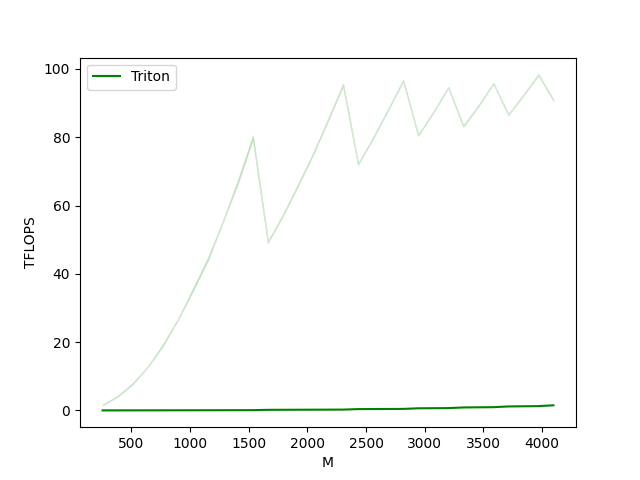

Values plotted in this chart, from the file beside it:
M, N, K, Triton
256, 256, 256, 0.02144
384, 384, 384, 0.02765
512, 512, 512, 0.03392
640, 640, 640, 0.04096
768, 768, 768, 0.0471
896, 896, 896, 0.05427
1024, 1024, 1024, 0.06053
1152, 1152, 1152, 0.06861
1280, 1280, 1280, 0.07578
1408, 1408, 1408, 0.08381
1536, 1536, 1536, 0.09011
1664, 1664, 1664, 0.1872
1792, 1792, 1792, 0.2007
1920, 1920, 1920, 0.215
2048, 2048, 2048, 0.2294
2176, 2176, 2176, 0.2427
2304, 2304, 2304, 0.257
2432, 2432, 2432, 0.3994
2560, 2560, 2560, 0.4207
2688, 2688, 2688, 0.4413
2816, 2816, 2816, 0.4618
2944, 2944, 2944, 0.6339
3072, 3072, 3072, 0.6646
3200, 3200, 3200, 0.6922
3328, 3328, 3328, 0.8853
3456, 3456, 3456, 0.9257
3584, 3584, 3584, 0.9607
3712, 3712, 3712, 1.182
3840, 3840, 3840, 1.226
3968, 3968, 3968, 1.271
4096, 4096, 4096, 1.513
